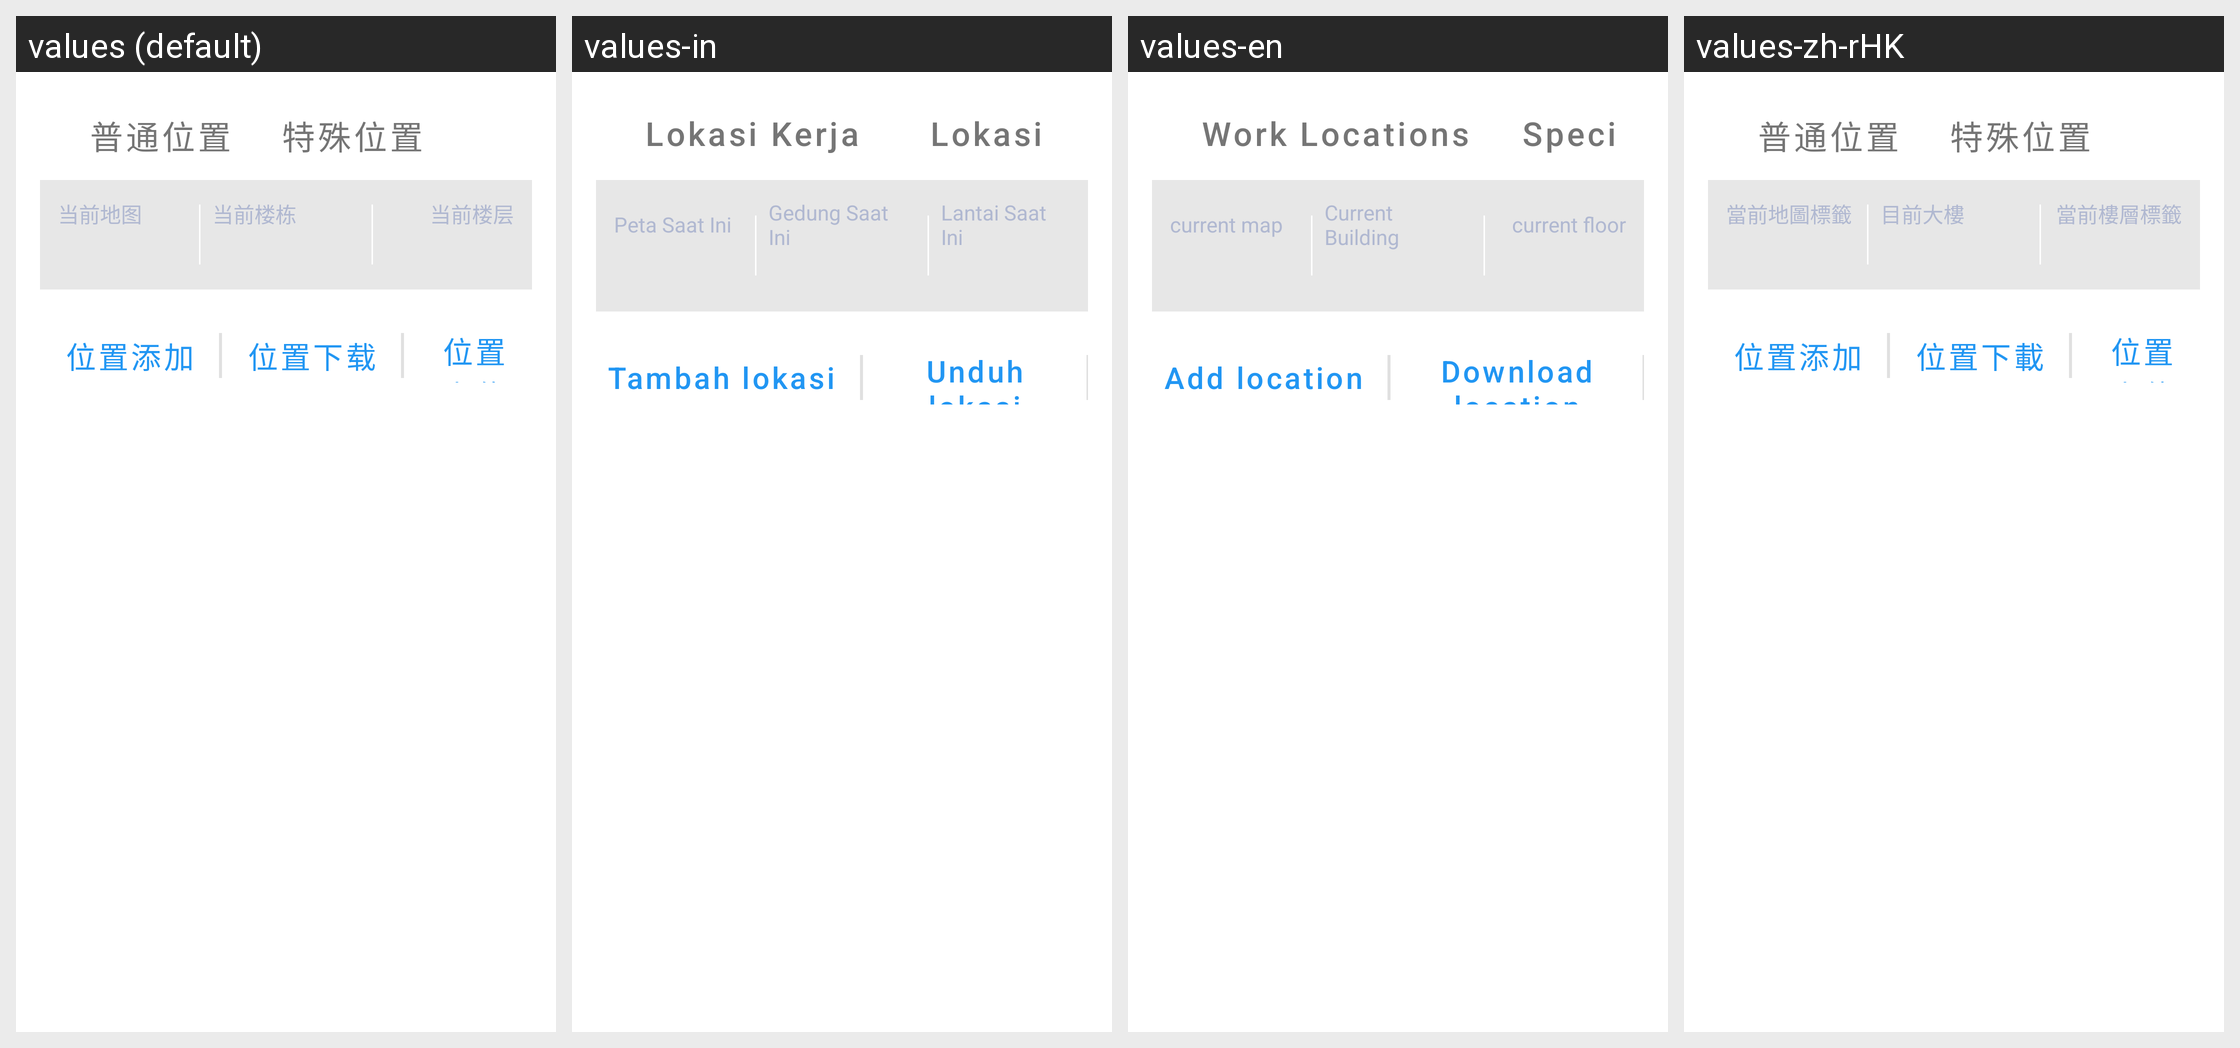

This grid shows one Android layout under several languages. Give, for every string resource on the screen, its name, the default text and each shown locale's text.
Android screen res/layout/fragment_location_settings.xml rendered under 4 locales, left to right: values (default), values-in, values-en, values-zh-rHK. Device: Nexus 5 (rendered at 1080×1920; each locale shown at half size, 540×960, under a caption strip naming it); theme Theme.MyApp.Splash.
Other locales in the repository, not shown: values-ja, values-ko, values-vi.
Strings drawn on this screen, with the default value and each locale's value (text and hints the layout hard-codes, and strings that could not be matched under every locale, appear in the picture but are not listed):

point_location_tab
  values: 普通位置
  values-in: Lokasi Kerja
  values-en: Work Locations
  values-zh-rHK: 普通位置

fixed_location_tab
  values: 特殊位置
  values-in: Lokasi Khusus
  values-en: Special Locations
  values-zh-rHK: 特殊位置

current_map_label
  values: 当前地图
  values-in: Peta Saat Ini
  values-en: current map
  values-zh-rHK: 當前地圖標籤

current_building_label
  values: 当前楼栋
  values-in: Gedung Saat Ini
  values-en: Current Building
  values-zh-rHK: 目前大樓

current_floor_label
  values: 当前楼层
  values-in: Lantai Saat Ini
  values-en: current floor
  values-zh-rHK: 當前樓層標籤

add_location
  values: 位置添加
  values-in: Tambah lokasi
  values-en: Add location
  values-zh-rHK: 位置添加

fetch_location_from_map
  values: 位置下载
  values-in: Unduh lokasi
  values-en: Download location
  values-zh-rHK: 位置下載
